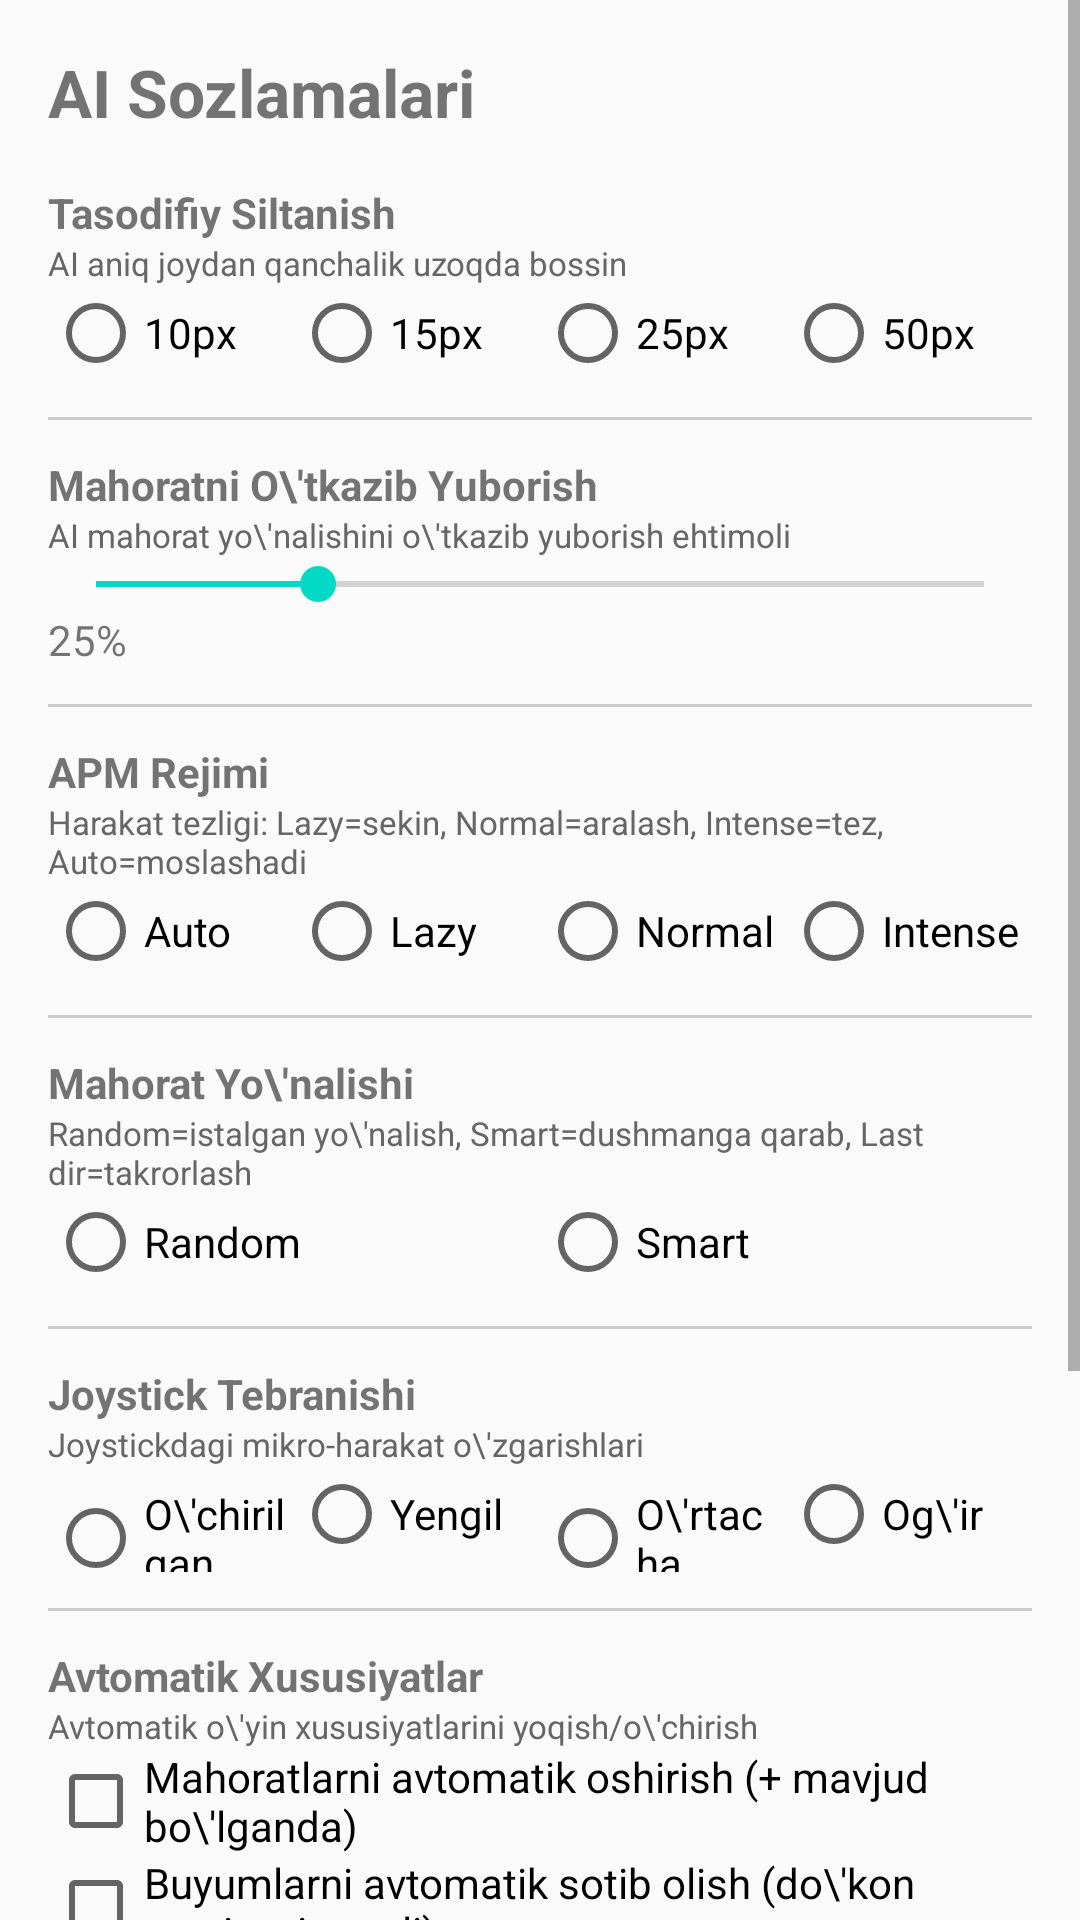

This screen was rendered from an Android layout file. Write that file and the resources it references.
<!-- AndroidManifest.xml: application theme Theme.MLBBTrainer -->
<!-- res/layout/activity_settings.xml -->
<?xml version="1.0" encoding="utf-8"?>
<ScrollView xmlns:android="http://schemas.android.com/apk/res/android"
    android:layout_width="match_parent"
    android:layout_height="match_parent">

    <LinearLayout
        android:layout_width="match_parent"
        android:layout_height="wrap_content"
        android:orientation="vertical"
        android:padding="16dp">

        <TextView
            android:layout_width="wrap_content"
            android:layout_height="wrap_content"
            android:text="AI Sozlamalari"
            android:textSize="22sp"
            android:textStyle="bold"
            android:layout_marginBottom="16dp" />

        <TextView
            android:layout_width="wrap_content"
            android:layout_height="wrap_content"
            android:text="Tasodifiy Siltanish"
            android:textStyle="bold"
            android:textSize="14sp" />
        <TextView
            android:layout_width="wrap_content"
            android:layout_height="wrap_content"
            android:text="AI aniq joydan qanchalik uzoqda bossin"
            android:textSize="11sp"
            android:textColor="#666" />
        <RadioGroup
            android:id="@+id/offsetGroup"
            android:layout_width="match_parent"
            android:layout_height="wrap_content"
            android:orientation="horizontal">
            <RadioButton android:id="@+id/offset10" android:text="10px" android:layout_weight="1" android:layout_width="0dp" />
            <RadioButton android:id="@+id/offset15" android:text="15px" android:layout_weight="1" android:layout_width="0dp" />
            <RadioButton android:id="@+id/offset25" android:text="25px" android:layout_weight="1" android:layout_width="0dp" />
            <RadioButton android:id="@+id/offset50" android:text="50px" android:layout_weight="1" android:layout_width="0dp" />
        </RadioGroup>

        <View android:layout_width="match_parent" android:layout_height="1dp" android:background="#ccc" android:layout_marginVertical="12dp" />

        <TextView
            android:layout_width="wrap_content"
            android:layout_height="wrap_content"
            android:text="Mahoratni O\'tkazib Yuborish"
            android:textStyle="bold"
            android:textSize="14sp" />
        <TextView
            android:layout_width="wrap_content"
            android:layout_height="wrap_content"
            android:text="AI mahorat yo\'nalishini o\'tkazib yuborish ehtimoli"
            android:textSize="11sp"
            android:textColor="#666" />
        <SeekBar
            android:id="@+id/missRateSeek"
            android:layout_width="match_parent"
            android:layout_height="wrap_content"
            android:max="100"
            android:progress="25" />
        <TextView
            android:id="@+id/missRateValue"
            android:layout_width="wrap_content"
            android:layout_height="wrap_content"
            android:text="25%" />

        <View android:layout_width="match_parent" android:layout_height="1dp" android:background="#ccc" android:layout_marginVertical="12dp" />

        <TextView
            android:layout_width="wrap_content"
            android:layout_height="wrap_content"
            android:text="APM Rejimi"
            android:textStyle="bold"
            android:textSize="14sp" />
        <TextView
            android:layout_width="wrap_content"
            android:layout_height="wrap_content"
            android:text="Harakat tezligi: Lazy=sekin, Normal=aralash, Intense=tez, Auto=moslashadi"
            android:textSize="11sp"
            android:textColor="#666" />
        <RadioGroup
            android:id="@+id/apmGroup"
            android:layout_width="match_parent"
            android:layout_height="wrap_content"
            android:orientation="horizontal">
            <RadioButton android:id="@+id/apmAuto" android:text="Auto" android:layout_weight="1" android:layout_width="0dp" />
            <RadioButton android:id="@+id/apmLazy" android:text="Lazy" android:layout_weight="1" android:layout_width="0dp" />
            <RadioButton android:id="@+id/apmNormal" android:text="Normal" android:layout_weight="1" android:layout_width="0dp" />
            <RadioButton android:id="@+id/apmIntense" android:text="Intense" android:layout_weight="1" android:layout_width="0dp" />
        </RadioGroup>

        <View android:layout_width="match_parent" android:layout_height="1dp" android:background="#ccc" android:layout_marginVertical="12dp" />

        <TextView
            android:layout_width="wrap_content"
            android:layout_height="wrap_content"
            android:text="Mahorat Yo\'nalishi"
            android:textStyle="bold"
            android:textSize="14sp" />
        <TextView
            android:layout_width="wrap_content"
            android:layout_height="wrap_content"
            android:text="Random=istalgan yo\'nalish, Smart=dushmanga qarab, Last dir=takrorlash"
            android:textSize="11sp"
            android:textColor="#666" />
        <RadioGroup
            android:id="@+id/directionGroup"
            android:layout_width="match_parent"
            android:layout_height="wrap_content"
            android:orientation="horizontal">
            <RadioButton android:id="@+id/dirRandom" android:text="Random" android:layout_weight="1" android:layout_width="0dp" />
            <RadioButton android:id="@+id/dirSmart" android:text="Smart" android:layout_weight="1" android:layout_width="0dp" />
        </RadioGroup>

        <View android:layout_width="match_parent" android:layout_height="1dp" android:background="#ccc" android:layout_marginVertical="12dp" />

        <TextView
            android:layout_width="wrap_content"
            android:layout_height="wrap_content"
            android:text="Joystick Tebranishi"
            android:textStyle="bold"
            android:textSize="14sp" />
        <TextView
            android:layout_width="wrap_content"
            android:layout_height="wrap_content"
            android:text="Joystickdagi mikro-harakat o\'zgarishlari"
            android:textSize="11sp"
            android:textColor="#666" />
        <RadioGroup
            android:id="@+id/wobbleGroup"
            android:layout_width="match_parent"
            android:layout_height="wrap_content"
            android:orientation="horizontal">
            <RadioButton android:id="@+id/wobbleOff" android:text="O\'chirilgan" android:layout_weight="1" android:layout_width="0dp" />
            <RadioButton android:id="@+id/wobbleLight" android:text="Yengil" android:layout_weight="1" android:layout_width="0dp" />
            <RadioButton android:id="@+id/wobbleMedium" android:text="O\'rtacha" android:layout_weight="1" android:layout_width="0dp" />
            <RadioButton android:id="@+id/wobbleHeavy" android:text="Og\'ir" android:layout_weight="1" android:layout_width="0dp" />
        </RadioGroup>

        <View android:layout_width="match_parent" android:layout_height="1dp" android:background="#ccc" android:layout_marginVertical="12dp" />

        <TextView
            android:layout_width="wrap_content"
            android:layout_height="wrap_content"
            android:text="Avtomatik Xususiyatlar"
            android:textStyle="bold"
            android:textSize="14sp" />
        <TextView
            android:layout_width="match_parent"
            android:layout_height="wrap_content"
            android:text="Avtomatik o\'yin xususiyatlarini yoqish/o\'chirish"
            android:textSize="11sp"
            android:textColor="#666" />
        <CheckBox
            android:id="@+id/autoLevelUpCheck"
            android:layout_width="match_parent"
            android:layout_height="wrap_content"
            android:text="Mahoratlarni avtomatik oshirish (+ mavjud bo\'lganda)" />
        <CheckBox
            android:id="@+id/autoBuyCheck"
            android:layout_width="match_parent"
            android:layout_height="wrap_content"
            android:text="Buyumlarni avtomatik sotib olish (do\'kon tavsiyasi orqali)" />
        <CheckBox
            android:id="@+id/useCombosCheck"
            android:layout_width="match_parent"
            android:layout_height="wrap_content"
            android:text="Qahramon kombolarini ishlatish (mahorat aylanishlari)" />

        <Button
            android:id="@+id/saveSettingsButton"
            android:layout_width="match_parent"
            android:layout_height="wrap_content"
            android:text="Sozlamalarni saqlash"
            android:layout_marginTop="20dp" />

        <Button
            android:id="@+id/resetDefaultsButton"
            android:layout_width="match_parent"
            android:layout_height="wrap_content"
            android:text="Standartga qaytarish"
            android:layout_marginTop="8dp" />

        <TextView
            android:layout_width="match_parent"
            android:layout_height="wrap_content"
            android:textAlignment="center"
            android:text="Bu sozlamalar AI o\'yin uslubiga ta\'sir qiladi. Insoniy yoki tajovuzkor o\'yin uchun sozlang."
            android:textSize="11sp"
            android:textColor="#999"
            android:layout_marginTop="16dp"
            android:layout_marginBottom="24dp" />

    </LinearLayout>
</ScrollView>
<!-- resources referenced by this layout -->
<resources>
  <style name="Theme.MLBBTrainer" parent="Theme.AppCompat.DayNight.DarkActionBar">
          <item name="colorPrimary">#FF6200EE</item>
          <item name="colorPrimaryDark">#FF3700B3</item>
          <item name="colorAccent">#FF03DAC5</item>
          <item name="android:statusBarColor">#FF3700B3</item>
      </style>
</resources>
